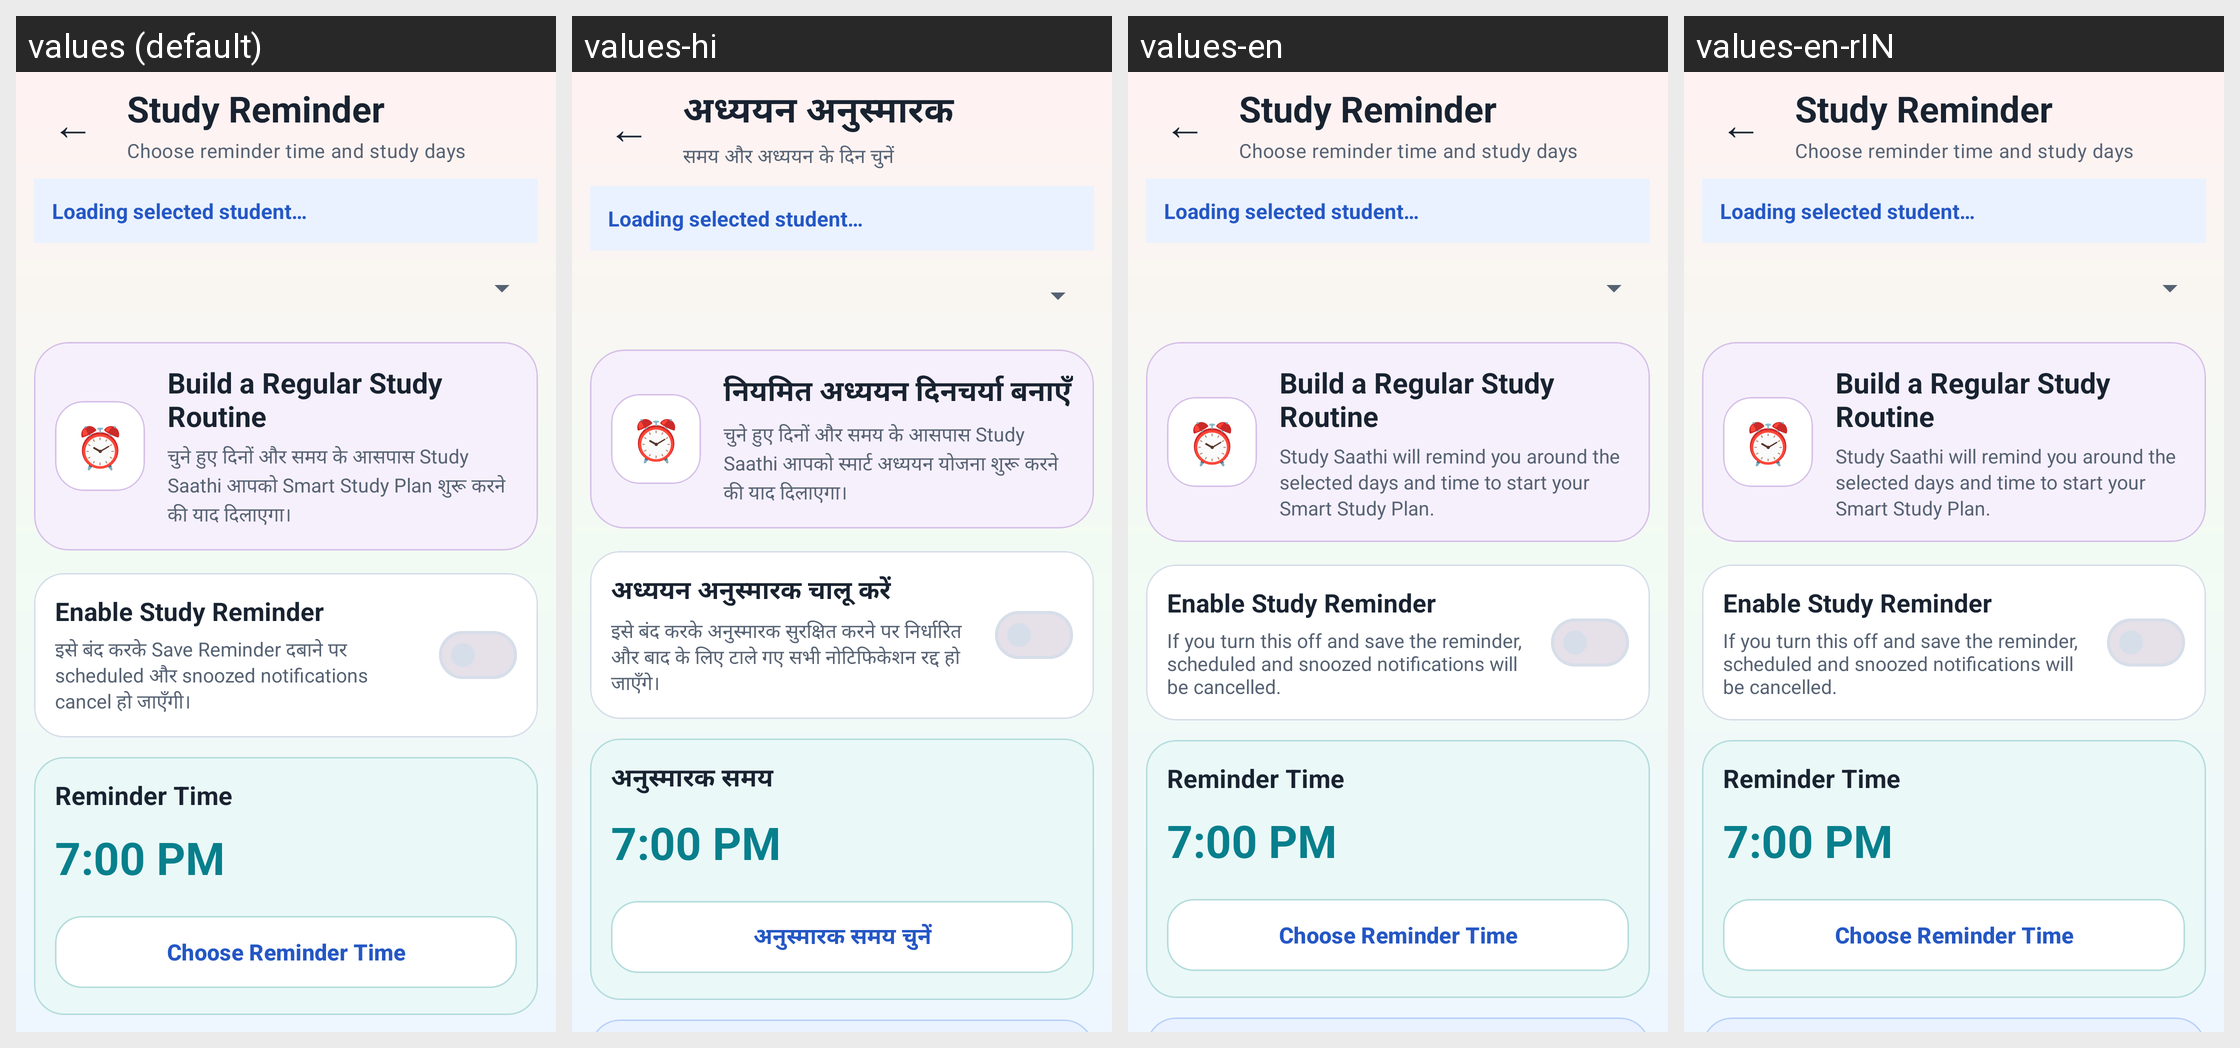

The Android screen above is rendered under several locales of the same app. Produce the string resources it draws, with the default and per-locale values.
Android screen res/layout/activity_reminder_settings.xml rendered under 4 locales, left to right: values (default), values-hi, values-en, values-en-rIN. Device: Nexus 5 (rendered at 1080×1920; each locale shown at half size, 540×960, under a caption strip naming it); theme Theme.StudySaathi.
Strings drawn on this screen, with the default value and each locale's value (text and hints the layout hard-codes, and strings that could not be matched under every locale, appear in the picture but are not listed):

study_reminder_title
  values: Study Reminder
  values-hi: अध्ययन अनुस्मारक
  values-en: Study Reminder  [not translated; the default value is used]
  values-en-rIN: Study Reminder  [not translated; the default value is used]

study_reminder_subtitle
  values: Choose reminder time and study days
  values-hi: समय और अध्ययन के दिन चुनें
  values-en: Choose reminder time and study days  [not translated; the default value is used]
  values-en-rIN: Choose reminder time and study days  [not translated; the default value is used]

study_reminder_card_title
  values: Build a Regular Study Routine
  values-hi: नियमित अध्ययन दिनचर्या बनाएँ
  values-en: Build a Regular Study Routine  [not translated; the default value is used]
  values-en-rIN: Build a Regular Study Routine  [not translated; the default value is used]

study_reminder_card_description
  values: चुने हुए दिनों और समय के आसपास Study Saathi आपको Smart Study Plan शुरू करने की याद दिलाएगा।
  values-hi: चुने हुए दिनों और समय के आसपास Study Saathi आपको स्मार्ट अध्ययन योजना शुरू करने की याद दिलाएगा।
  values-en: Study Saathi will remind you around the selected days and time to start your Smart Study Plan.
  values-en-rIN: Study Saathi will remind you around the selected days and time to start your Smart Study Plan.  [from values-en]

study_reminder_enable_title
  values: Enable Study Reminder
  values-hi: अध्ययन अनुस्मारक चालू करें
  values-en: Enable Study Reminder  [not translated; the default value is used]
  values-en-rIN: Enable Study Reminder  [not translated; the default value is used]

study_reminder_enable_description
  values: इसे बंद करके Save Reminder दबाने पर scheduled और snoozed notifications cancel हो जाएँगी।
  values-hi: इसे बंद करके अनुस्मारक सुरक्षित करने पर निर्धारित और बाद के लिए टाले गए सभी नोटिफिकेशन रद्द हो जाएँगे।
  values-en: If you turn this off and save the reminder, scheduled and snoozed notifications will be cancelled.
  values-en-rIN: If you turn this off and save the reminder, scheduled and snoozed notifications will be cancelled.  [from values-en]

study_reminder_time_title
  values: Reminder Time
  values-hi: अनुस्मारक समय
  values-en: Reminder Time  [not translated; the default value is used]
  values-en-rIN: Reminder Time  [not translated; the default value is used]

study_reminder_choose_time
  values: Choose Reminder Time
  values-hi: अनुस्मारक समय चुनें
  values-en: Choose Reminder Time  [not translated; the default value is used]
  values-en-rIN: Choose Reminder Time  [not translated; the default value is used]
